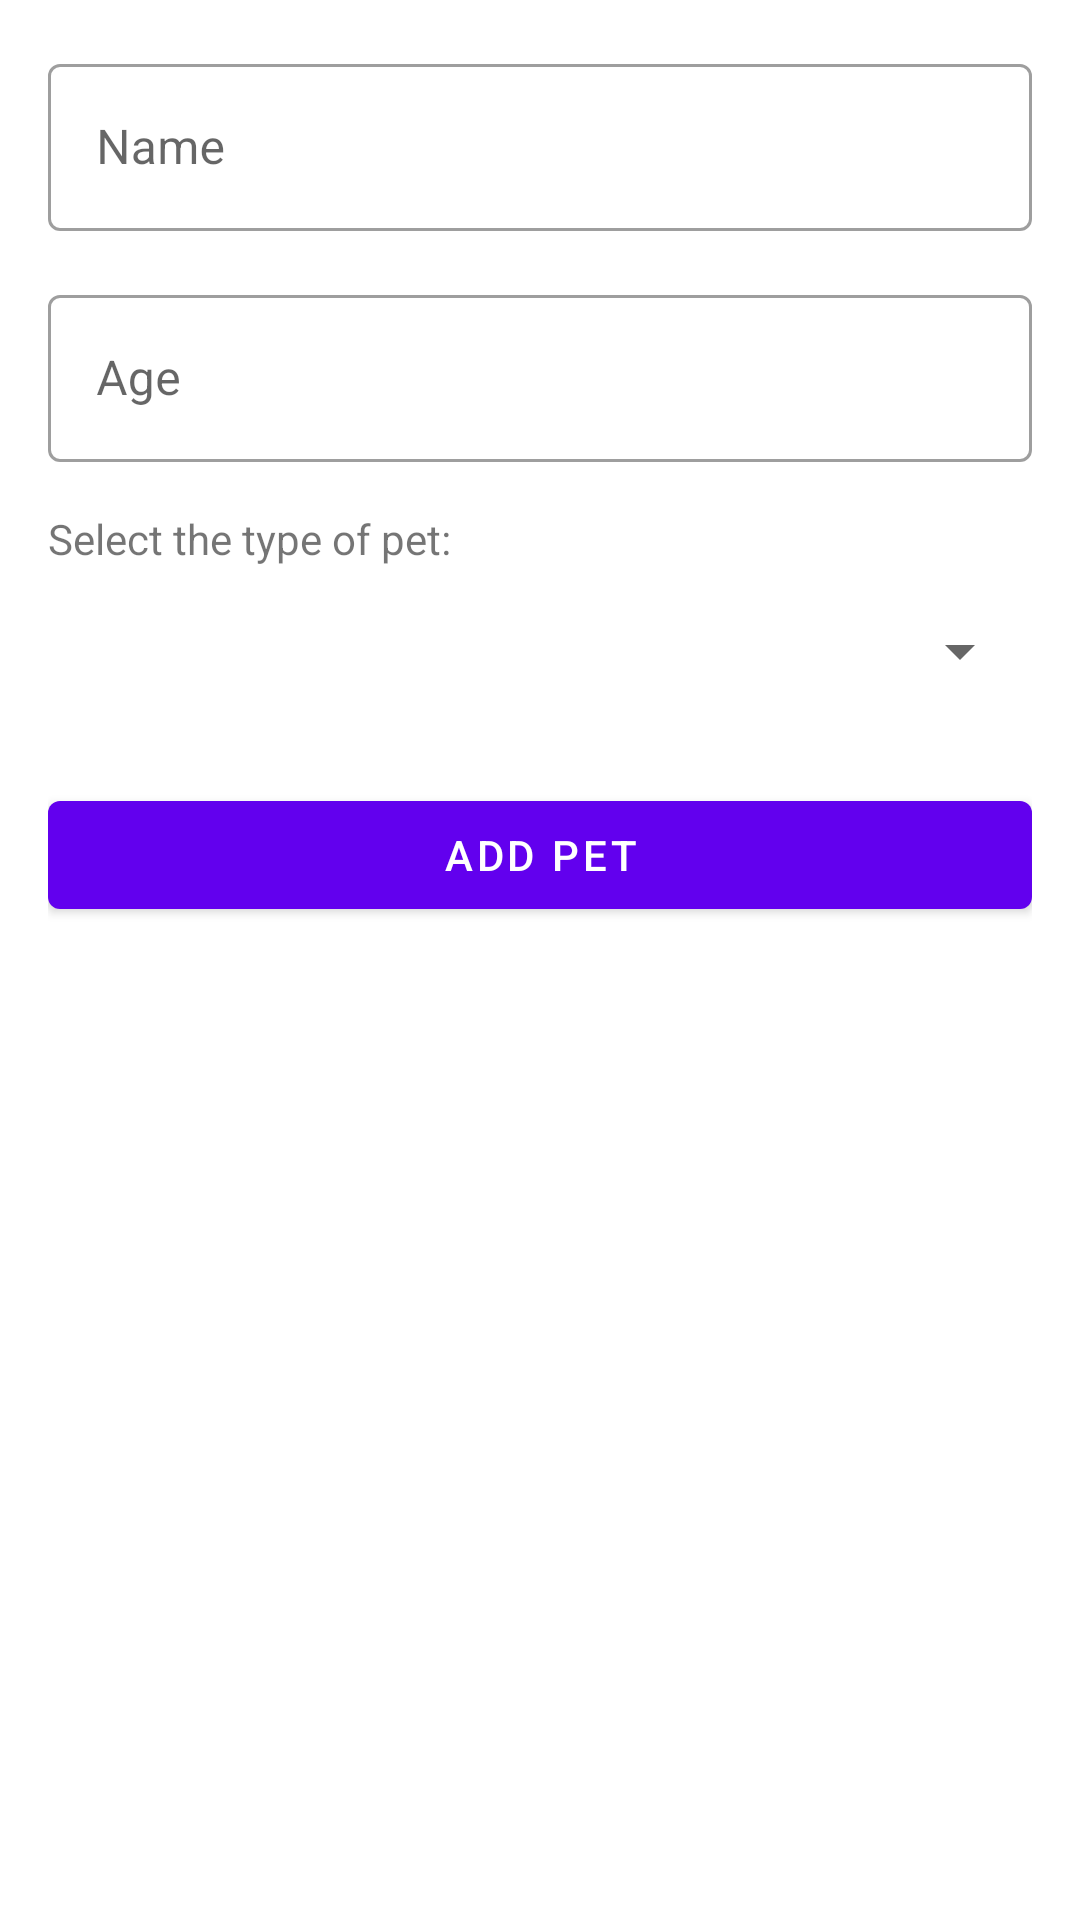

Layout XML and referenced resources for this Android screen:
<!-- AndroidManifest.xml: application theme AppTheme -->
<!-- res/layout/fragment_add_pet.xml -->
<?xml version="1.0" encoding="utf-8"?>
<androidx.core.widget.NestedScrollView xmlns:android="http://schemas.android.com/apk/res/android"
    xmlns:app="http://schemas.android.com/apk/res-auto"
    android:layout_width="match_parent"
    android:layout_height="wrap_content">

  <androidx.constraintlayout.widget.ConstraintLayout
      android:layout_width="match_parent"
      android:layout_height="match_parent"
      android:layout_margin="@dimen/create_pet_screen_margin">

    <TextView
        android:id="@+id/type_text_view"
        android:layout_width="0dp"
        android:layout_height="wrap_content"
        android:layout_marginTop="@dimen/item_margin_text"
        android:text="@string/select_the_type_of_pet"
        app:layout_constraintEnd_toEndOf="parent"
        app:layout_constraintStart_toStartOf="parent"
        app:layout_constraintTop_toBottomOf="@id/text_input_layout_age" />

    <androidx.appcompat.widget.AppCompatSpinner
        android:id="@+id/spinner_type"
        android:layout_width="0dp"
        android:layout_height="wrap_content"
        android:layout_marginTop="@dimen/item_margin_text"
        app:layout_constraintEnd_toEndOf="parent"
        app:layout_constraintStart_toStartOf="parent"
        app:layout_constraintTop_toBottomOf="@id/type_text_view" />

    <androidx.recyclerview.widget.RecyclerView
        android:id="@+id/pet_images"
        android:layout_width="0dp"
        android:layout_height="wrap_content"
        android:layout_marginTop="@dimen/item_margin_text"
        app:layout_constraintEnd_toEndOf="parent"
        app:layout_constraintStart_toStartOf="parent"
        app:layout_constraintTop_toBottomOf="@id/spinner_type" />

    <com.google.android.material.button.MaterialButton
        android:id="@+id/button_create"
        style="@style/Widget.MaterialComponents.Button"
        android:layout_width="0dp"
        android:layout_height="wrap_content"
        android:layout_marginTop="@dimen/item_margin_text"
        android:text="@string/add_pet"
        app:layout_constraintBottom_toBottomOf="parent"
        app:layout_constraintEnd_toEndOf="parent"
        app:layout_constraintStart_toStartOf="parent"
        app:layout_constraintTop_toBottomOf="@id/pet_images" />

    <com.google.android.material.textfield.TextInputLayout
        android:id="@+id/text_input_layout_age"
        style="@style/Widget.MaterialComponents.TextInputLayout.OutlinedBox"
        android:layout_width="0dp"
        android:layout_height="wrap_content"
        android:layout_marginTop="@dimen/item_margin_text"
        android:hint="@string/age"
        app:layout_constraintEnd_toEndOf="parent"
        app:layout_constraintStart_toStartOf="parent"
        app:layout_constraintTop_toBottomOf="@id/text_input_layout_name">

      <com.google.android.material.textfield.TextInputEditText
          android:id="@+id/edit_text_age"
          android:layout_width="match_parent"
          android:layout_height="wrap_content"
          android:inputType="number" />
    </com.google.android.material.textfield.TextInputLayout>

    <com.google.android.material.textfield.TextInputLayout
        android:id="@+id/text_input_layout_name"
        style="@style/Widget.MaterialComponents.TextInputLayout.OutlinedBox"
        android:layout_width="0dp"
        android:layout_height="wrap_content"
        android:hint="@string/pet_s_name"
        app:layout_constraintEnd_toEndOf="parent"
        app:layout_constraintStart_toStartOf="parent"
        app:layout_constraintTop_toTopOf="parent">

      <com.google.android.material.textfield.TextInputEditText
          android:id="@+id/edit_text_name"
          android:layout_width="match_parent"
          android:layout_height="wrap_content"
          android:inputType="text" />
    </com.google.android.material.textfield.TextInputLayout>
  </androidx.constraintlayout.widget.ConstraintLayout>
</androidx.core.widget.NestedScrollView>
<!-- resources referenced by this layout -->
<resources>
  <dimen name="create_pet_screen_margin">16dp</dimen>
  <dimen name="item_margin_text">16dp</dimen>
  <string name="add_pet">Add Pet</string>
  <string name="age">Age</string>
  <string name="pet_s_name">Name</string>
  <string name="select_the_type_of_pet">Select the type of pet:</string>
  <style name="AppTheme" parent="Theme.MaterialComponents.DayNight.NoActionBar">
      
      <item name="colorPrimary">@color/colorPrimary</item>
      <item name="colorPrimaryDark">@color/colorPrimaryDark</item>
      <item name="colorAccent">@color/colorAccent</item>
    </style>
  <!-- not gathered from this repository: default colours our renderer supplied (Android Studio template values) -->
  <color name="colorPrimary">#FF6200EE</color>
  <color name="colorPrimaryDark">#FF3700B3</color>
  <color name="colorAccent">#FF03DAC5</color>
</resources>
